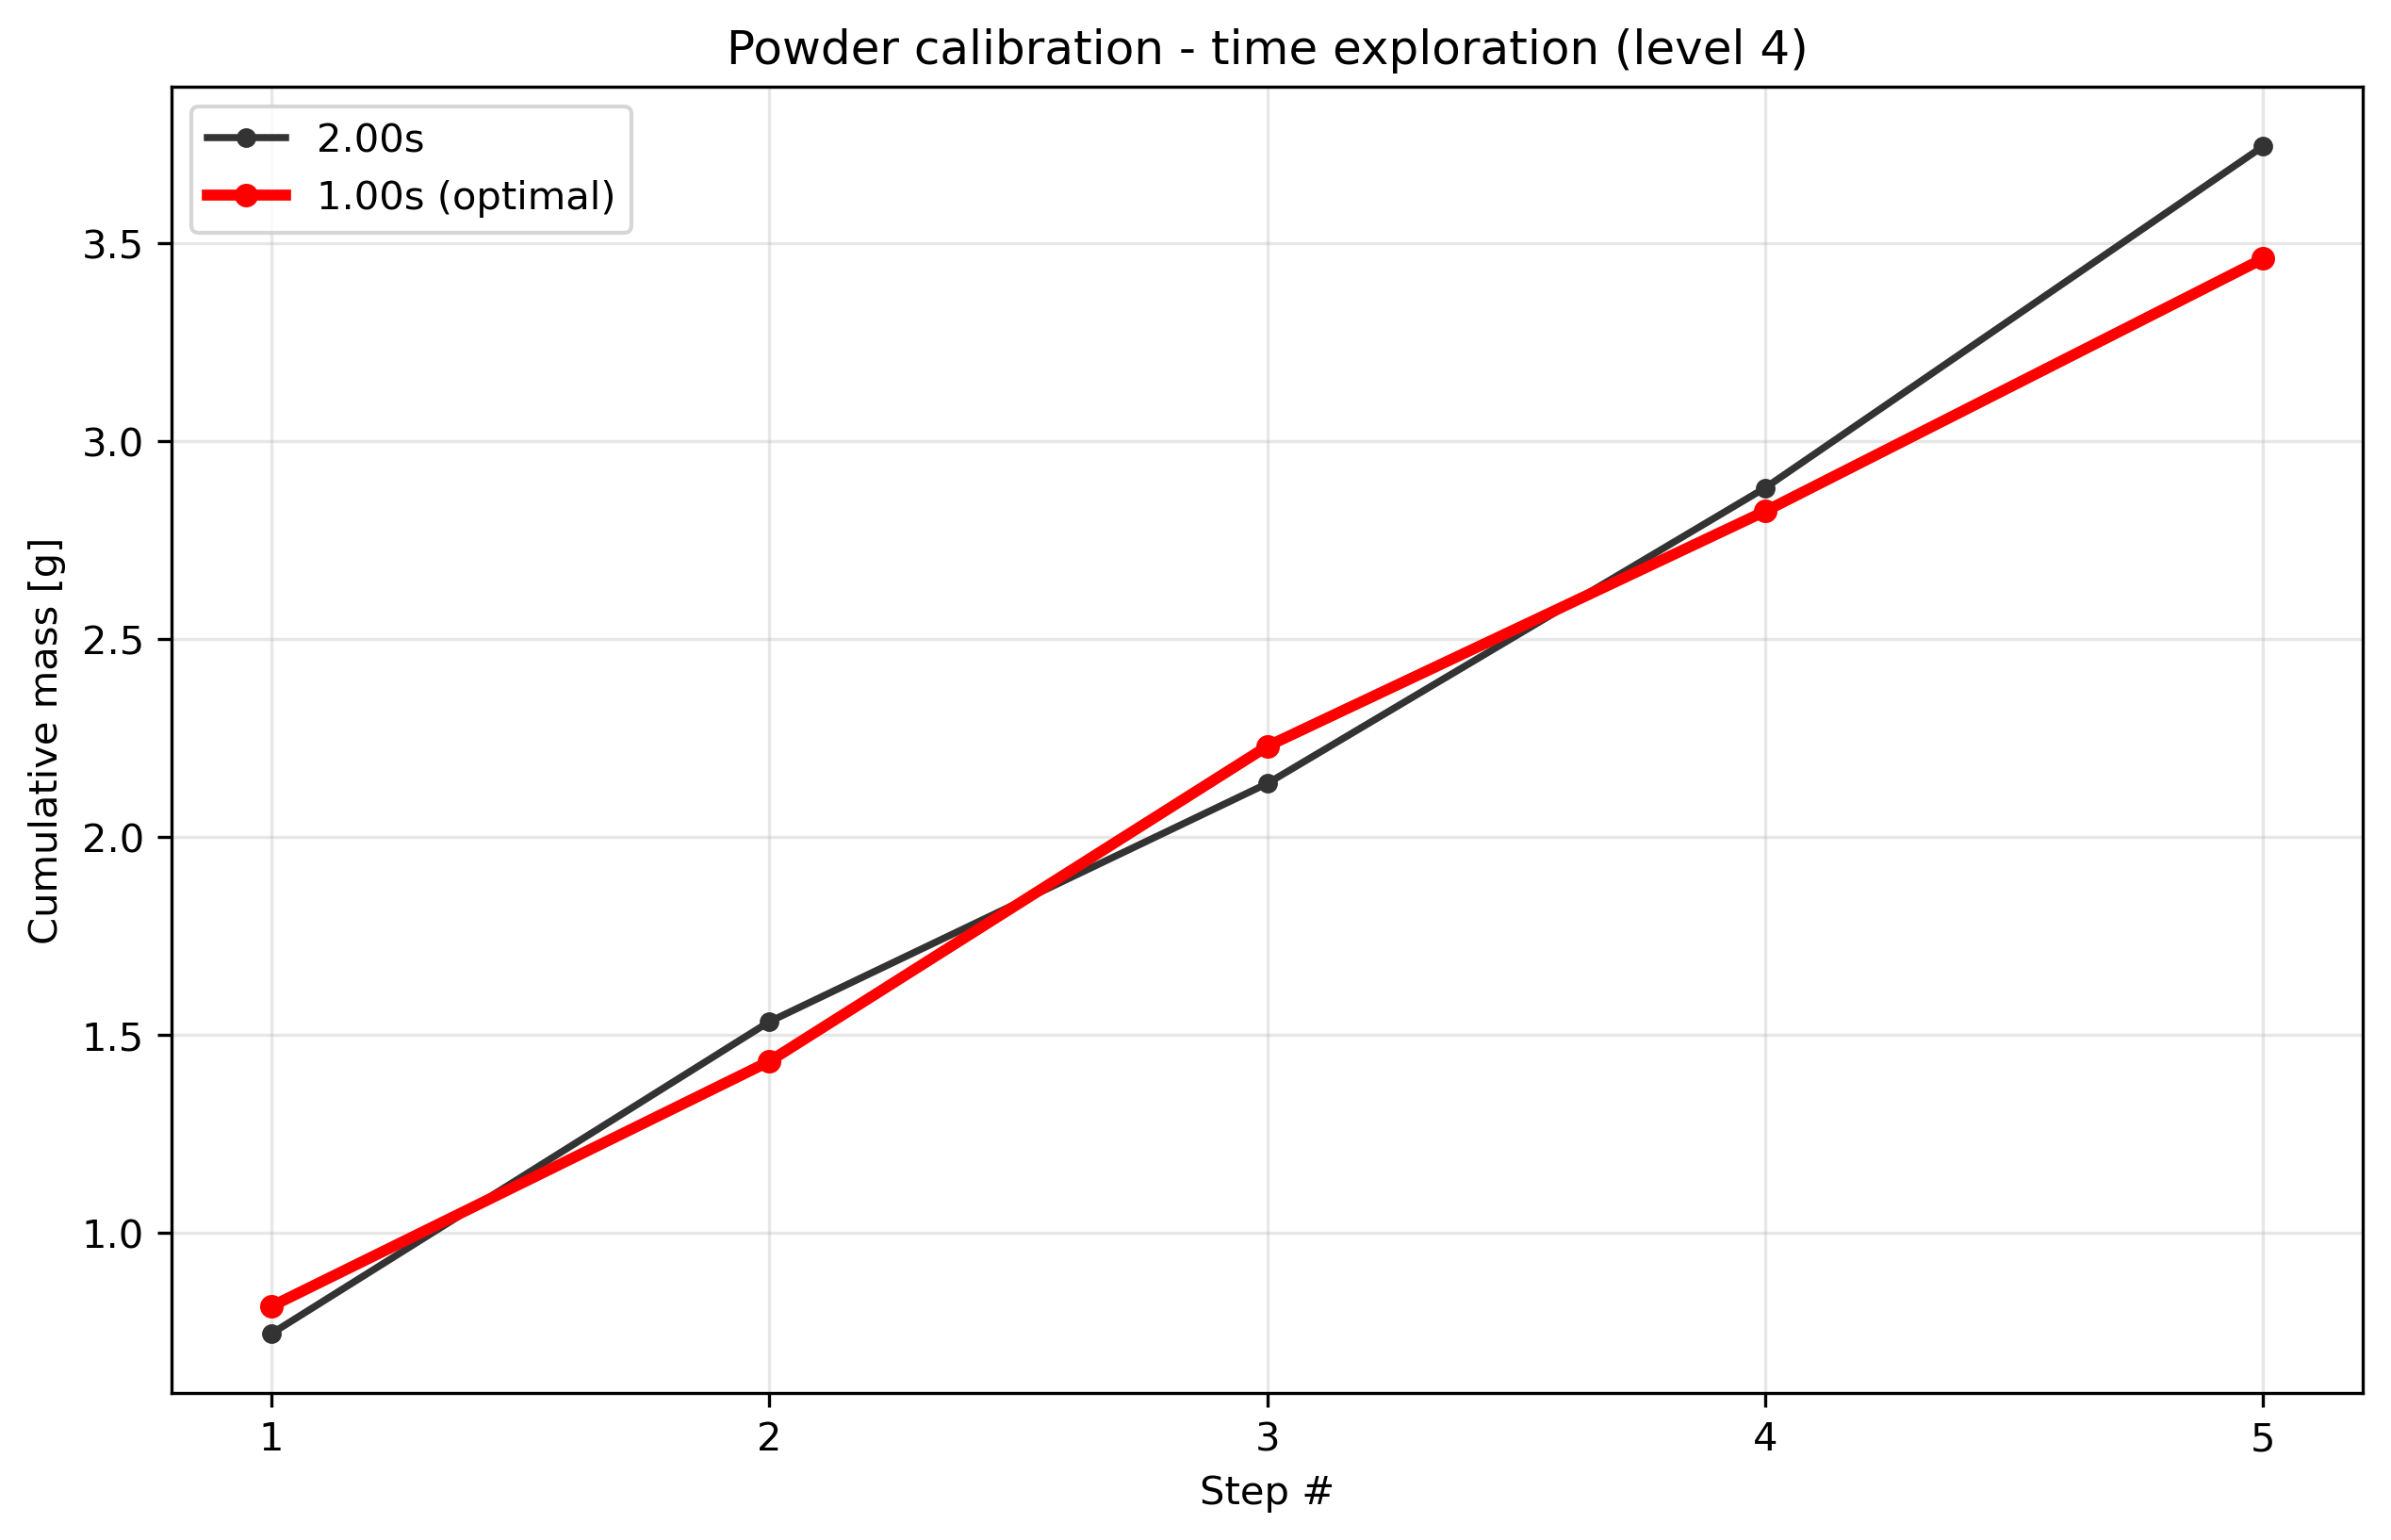

Values plotted in this chart, from the file beside it:
condition, step_index, cumulative_mass_g, per_step_mass_g, success
level4_t1.0, 1, 0.814, 0.814, True
level4_t1.0, 2, 1.433, 0.619, True
level4_t1.0, 3, 2.229, 0.796, True
level4_t1.0, 4, 2.823, 0.594, True
level4_t1.0, 5, 3.461, 0.638, True
level4_t2.0, 1, 0.745, 0.745, True
level4_t2.0, 2, 1.533, 0.788, True
level4_t2.0, 3, 2.135, 0.602, True
level4_t2.0, 4, 2.882, 0.747, True
level4_t2.0, 5, 3.745, 0.863, True
